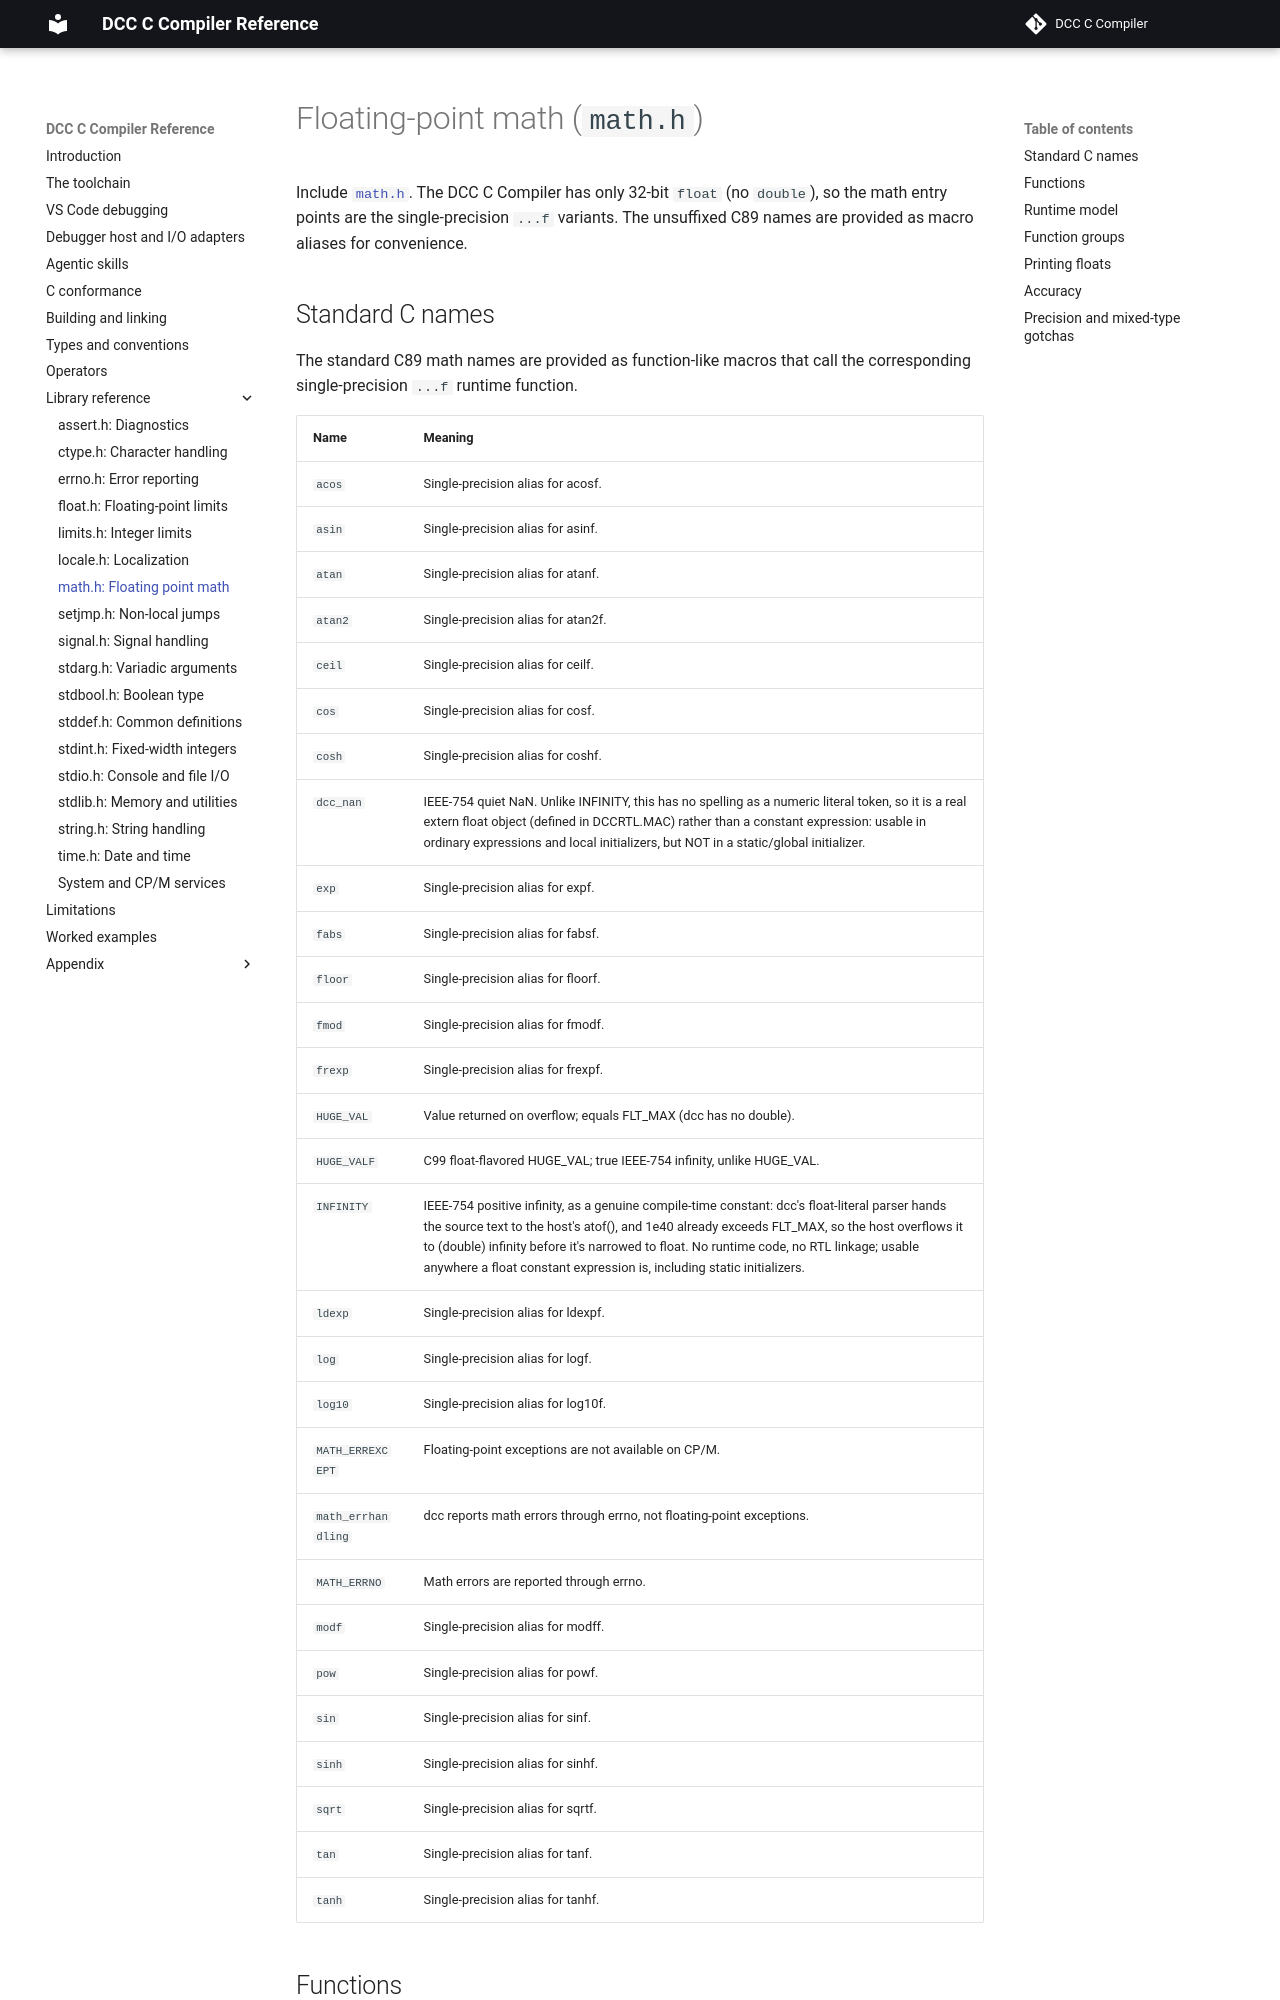

repository: gloveboxes/dcc · page: standard-lib/08-math/index.html · generator: mkdocs

# Floating point math (`math.h`)

Include [`math.h`](08-math.md). dcc has only 32-bit `float` (no `double`), so
the math entry points are the single-precision `...f` variants. The unsuffixed
C89 names are provided as macro aliases for convenience.

## Standard C names

The standard C89 math names are provided as function-like macros that call the
corresponding single-precision `...f` runtime function.

<!-- MATH-SYMBOL-TABLE: all sorted -->

## Functions

<!-- MATH-FUNCTION-TABLE: all -->

## Runtime model

dcc treats `float` as the only floating type. C89 normally declares the
unsuffixed math names (`sqrt`, `sin`, `pow`, and so on) as `double` functions,
but this runtime has no `double`, so [`math.h`](08-math.md) maps those names to
the single-precision `...f` functions with macros.

!!! warning "Float is the biggest size lever"
    A single `float` operator links the shared normalise/round core, and the
    transcendental functions (`expf`/`logf`/`powf` and the trig/hyperbolic
  families) are the heaviest individual features in the runtime. They are
  software routines on the Z80, not hardware floating-point operations, so
  budget both code size and execution time. See the
  [appendix](../appendix/01-dccrtlstrip.md).
